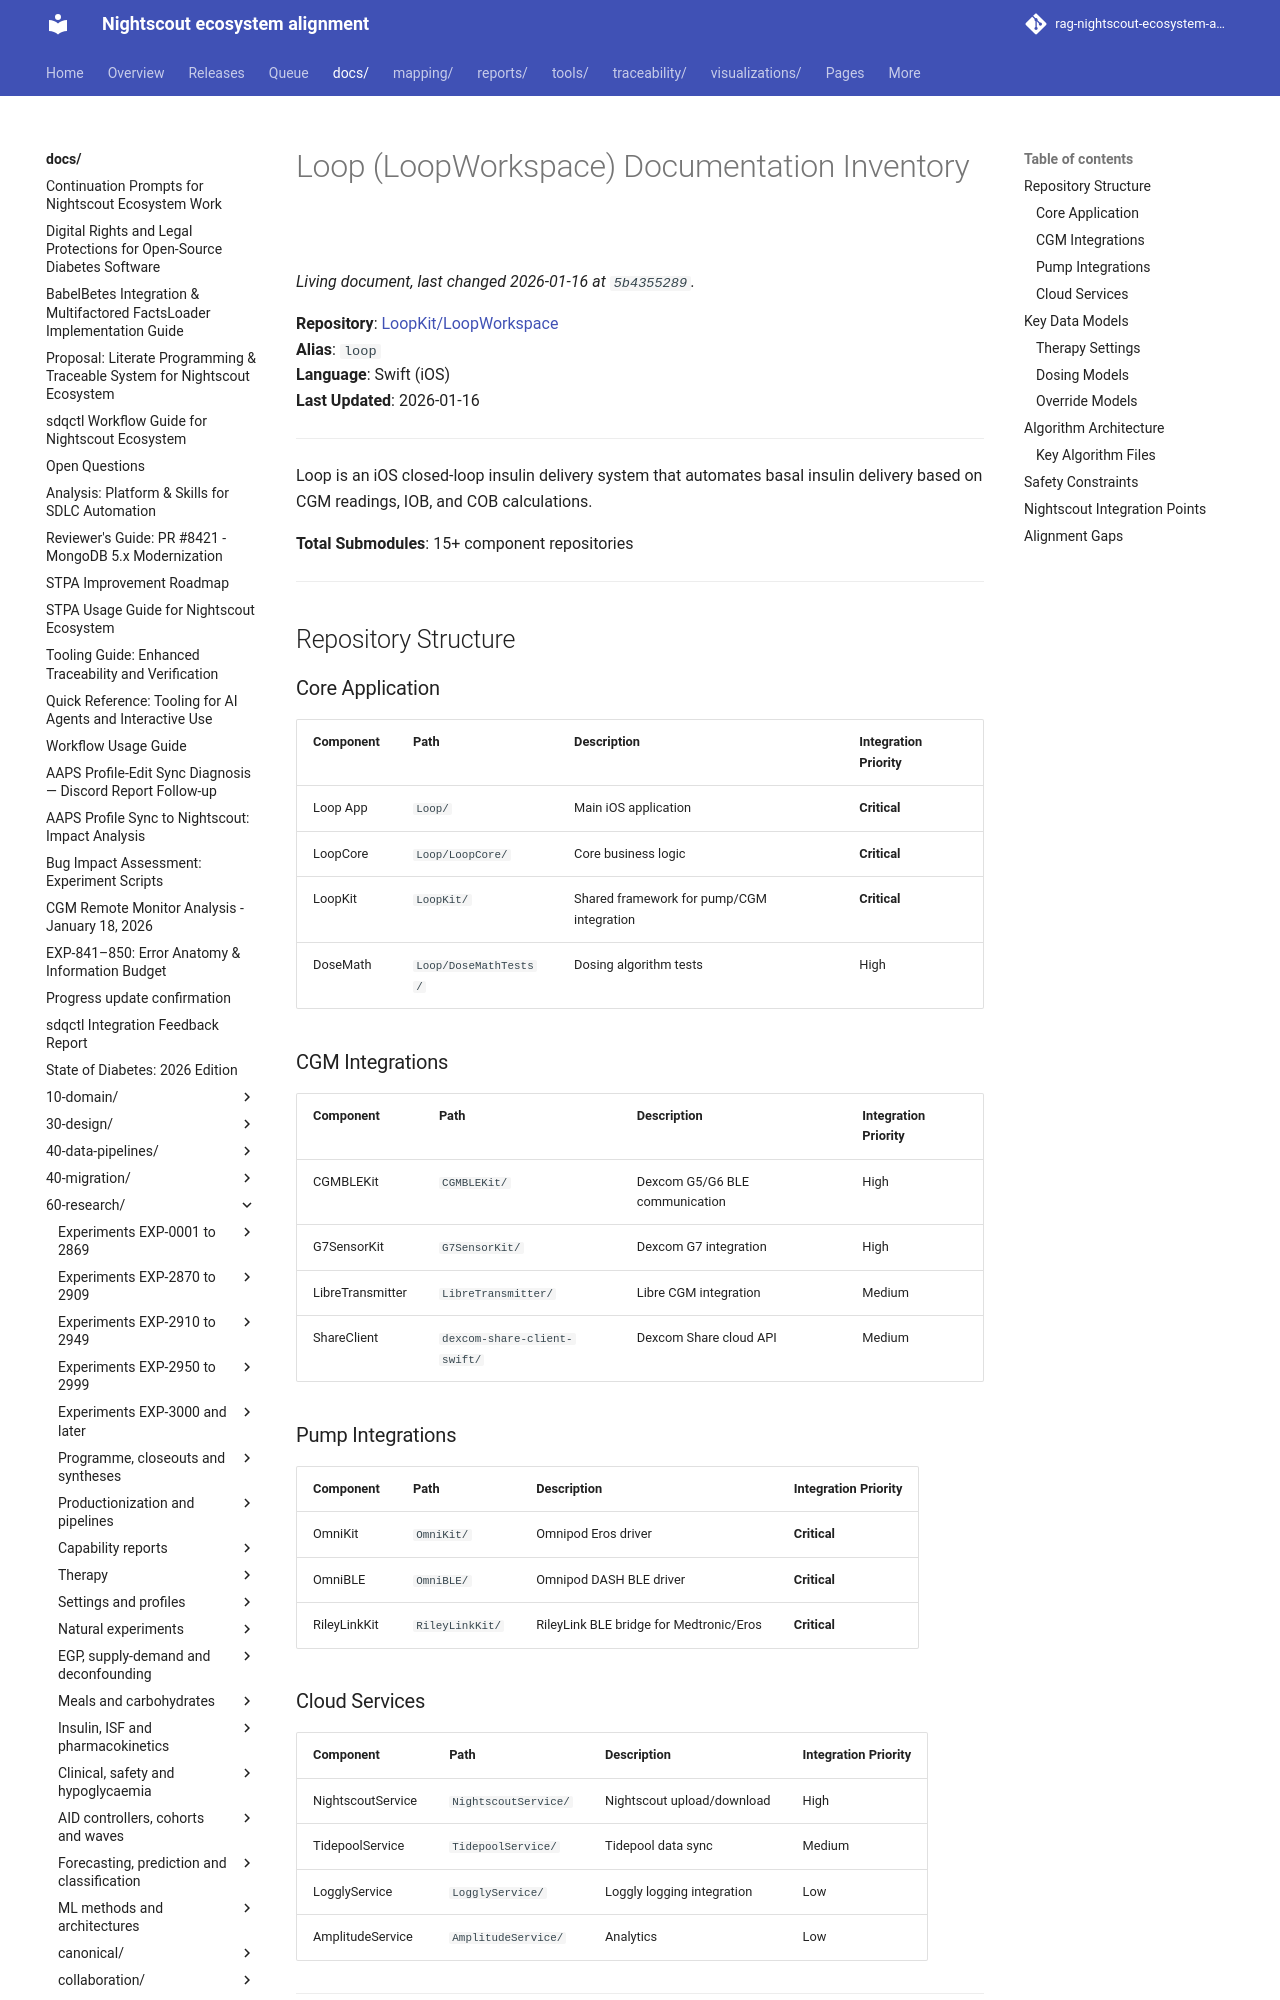

repository: bewest/rag-nightscout-ecosystem-alignment · page: docs/60-research/external-inventories/loop-docs.html · generator: mkdocs

# Loop (LoopWorkspace) Documentation Inventory

**Repository**: [LoopKit/LoopWorkspace](https://github.com/LoopKit/LoopWorkspace)  
**Alias**: `loop`  
**Language**: Swift (iOS)  
**Last Updated**: 2026-01-16

---

Loop is an iOS closed-loop insulin delivery system that automates basal insulin delivery based on CGM readings, IOB, and COB calculations.

**Total Submodules**: 15+ component repositories

---

## Repository Structure

### Core Application

| Component | Path | Description | Integration Priority |
|-----------|------|-------------|---------------------|
| Loop App | `Loop/` | Main iOS application | **Critical** |
| LoopCore | `Loop/LoopCore/` | Core business logic | **Critical** |
| LoopKit | `LoopKit/` | Shared framework for pump/CGM integration | **Critical** |
| DoseMath | `Loop/DoseMathTests/` | Dosing algorithm tests | High |

### CGM Integrations

| Component | Path | Description | Integration Priority |
|-----------|------|-------------|---------------------|
| CGMBLEKit | `CGMBLEKit/` | Dexcom G5/G6 BLE communication | High |
| G7SensorKit | `G7SensorKit/` | Dexcom G7 integration | High |
| LibreTransmitter | `LibreTransmitter/` | Libre CGM integration | Medium |
| ShareClient | `dexcom-share-client-swift/` | Dexcom Share cloud API | Medium |

### Pump Integrations

| Component | Path | Description | Integration Priority |
|-----------|------|-------------|---------------------|
| OmniKit | `OmniKit/` | Omnipod Eros driver | **Critical** |
| OmniBLE | `OmniBLE/` | Omnipod DASH BLE driver | **Critical** |
| RileyLinkKit | `RileyLinkKit/` | RileyLink BLE bridge for Medtronic/Eros | **Critical** |
